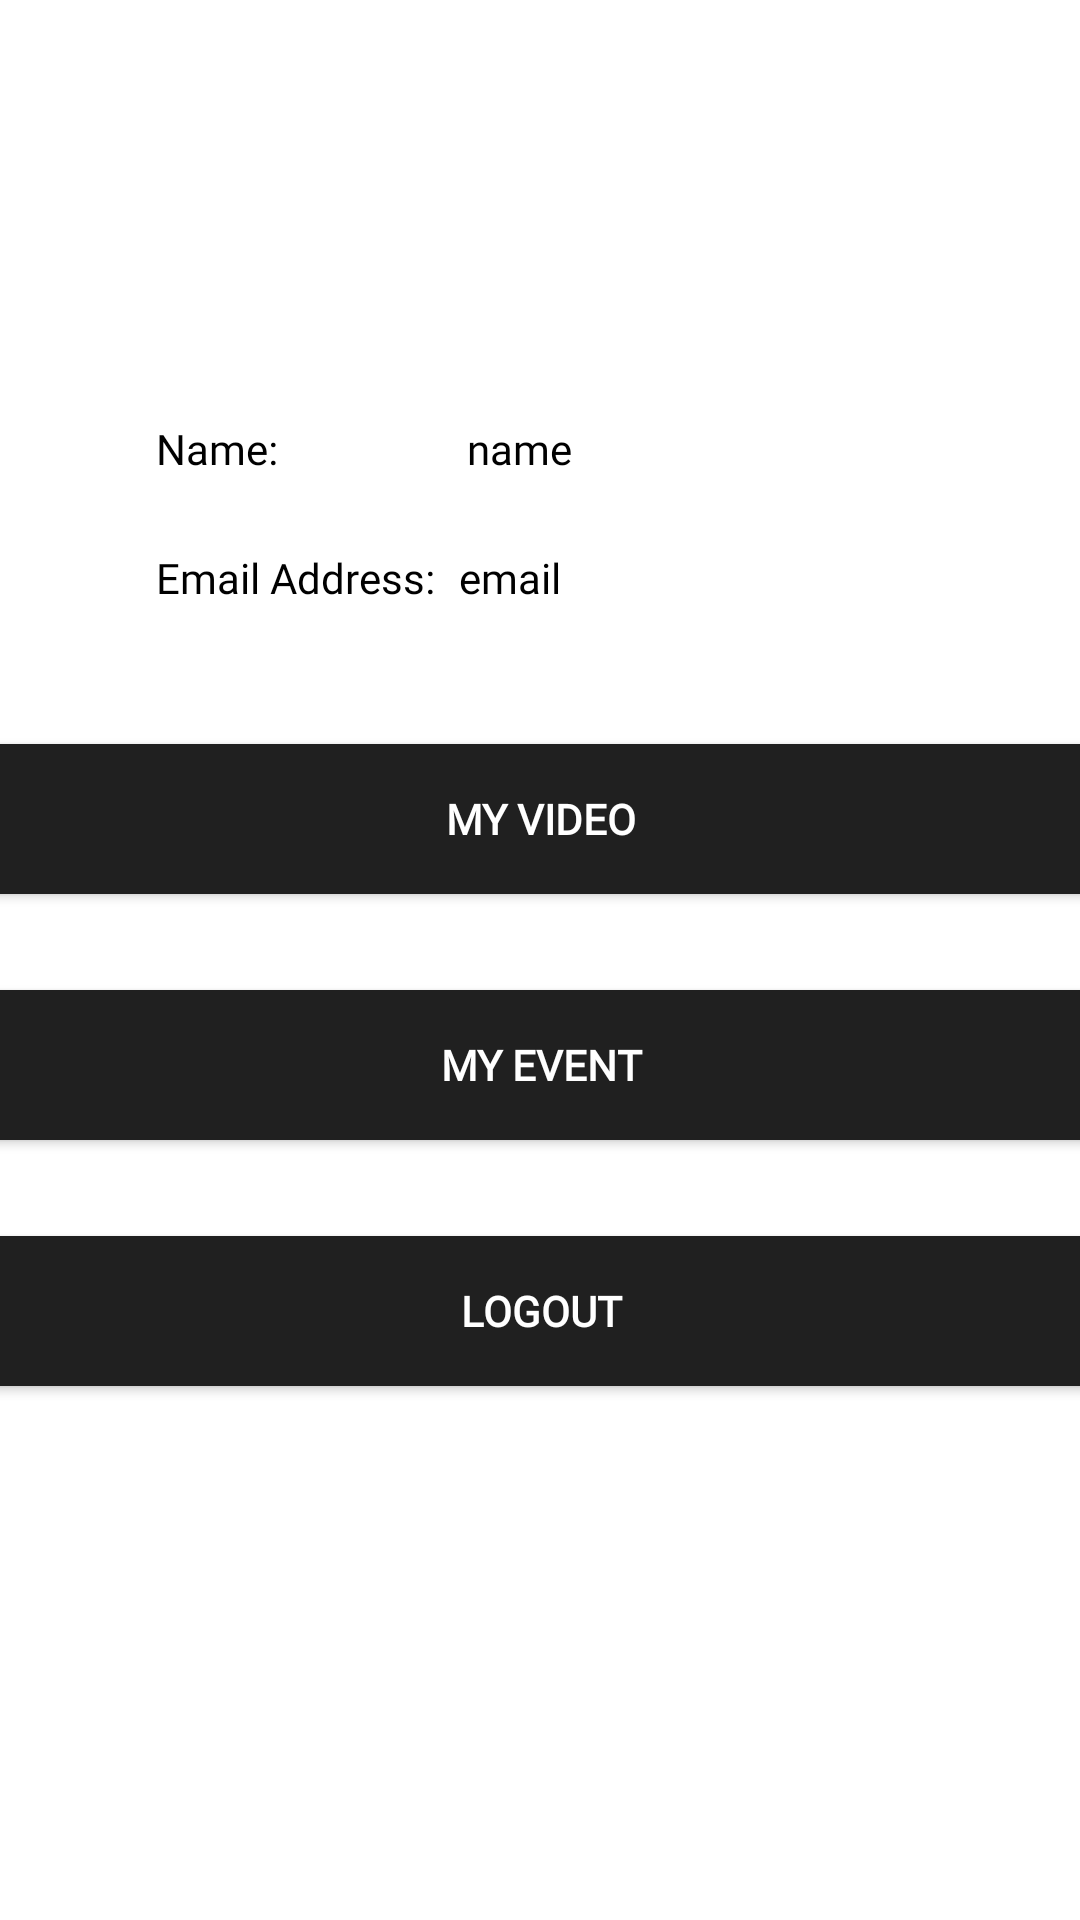

Write the Android layout XML for this screen, with the resource values it uses.
<!-- AndroidManifest.xml: application theme Theme.InDanze -->
<!-- res/layout/fragment_profile.xml -->
<?xml version="1.0" encoding="utf-8"?>
<FrameLayout xmlns:android="http://schemas.android.com/apk/res/android"
    xmlns:app="http://schemas.android.com/apk/res-auto"
    xmlns:tools="http://schemas.android.com/tools"
    android:layout_width="match_parent"
    android:layout_height="match_parent"
    tools:context=".fragment.ProfileFragment">

    <androidx.constraintlayout.widget.ConstraintLayout
        android:layout_width="match_parent"
        android:layout_height="match_parent">

        <TextView
            android:id="@+id/textView2"
            android:layout_width="wrap_content"
            android:layout_height="wrap_content"
            android:layout_marginStart="52dp"
            android:layout_marginTop="140dp"
            android:fontFamily="@font/dm_sans"
            android:text="@string/name"
            android:textColor="@color/black"
            app:layout_constraintStart_toStartOf="parent"
            app:layout_constraintTop_toTopOf="parent" />

        <TextView
            android:id="@+id/textView3"
            android:layout_width="wrap_content"
            android:layout_height="wrap_content"
            android:layout_marginStart="52dp"
            android:layout_marginTop="24dp"
            android:fontFamily="@font/dm_sans"
            android:text="@string/email_address_fragment_profile"
            android:textColor="@color/black"
            app:layout_constraintStart_toStartOf="parent"
            app:layout_constraintTop_toBottomOf="@+id/txt_nameProfile" />

        <androidx.appcompat.widget.AppCompatButton
            android:id="@+id/btn_userVideo"
            android:layout_width="380dp"
            android:layout_height="62dp"
            android:layout_marginHorizontal="16dp"
            android:layout_marginTop="40dp"
            android:backgroundTint="#202020"
            android:fontFamily="@font/dm_sans_bold"
            android:text="@string/my_video"
            android:textColor="#FFFFFF"
            android:textStyle="bold"
            app:layout_constraintEnd_toEndOf="parent"
            app:layout_constraintStart_toStartOf="parent"
            app:layout_constraintTop_toBottomOf="@+id/txt_emailProfile" />

        <androidx.appcompat.widget.AppCompatButton
            android:id="@+id/btn_userEvent"
            android:layout_width="380dp"
            android:layout_height="62dp"
            android:layout_marginHorizontal="16dp"
            android:layout_marginTop="20dp"
            android:backgroundTint="#202020"
            android:fontFamily="@font/dm_sans_bold"
            android:text="@string/my_event"
            android:textColor="#FFFFFF"
            android:textStyle="bold"
            app:layout_constraintEnd_toEndOf="parent"
            app:layout_constraintStart_toStartOf="parent"
            app:layout_constraintTop_toBottomOf="@+id/btn_userVideo" />

        <androidx.appcompat.widget.AppCompatButton
            android:id="@+id/btn_userLogout"
            android:layout_width="380dp"
            android:layout_height="62dp"
            android:layout_marginHorizontal="16dp"
            android:layout_marginTop="20dp"
            android:backgroundTint="#202020"
            android:fontFamily="@font/dm_sans_bold"
            android:text="@string/logout"
            android:textColor="#FFFFFF"
            android:textStyle="bold"
            app:layout_constraintEnd_toEndOf="parent"
            app:layout_constraintStart_toStartOf="parent"
            app:layout_constraintTop_toBottomOf="@+id/btn_userEvent" />

        <TextView
            android:id="@+id/txt_emailProfile"
            android:layout_width="210dp"
            android:layout_height="wrap_content"
            android:layout_marginStart="8dp"
            android:layout_marginTop="24dp"
            android:fontFamily="@font/dm_sans_medium"
            android:text="email"
            android:textColor="@color/black"
            app:layout_constraintStart_toEndOf="@+id/textView3"
            app:layout_constraintTop_toBottomOf="@+id/txt_nameProfile" />

        <TextView
            android:id="@+id/txt_nameProfile"
            android:layout_width="210dp"
            android:layout_height="wrap_content"
            android:layout_marginStart="63dp"
            android:layout_marginTop="140dp"
            android:fontFamily="@font/dm_sans_medium"
            android:text="name"
            android:textColor="@color/black"
            app:layout_constraintStart_toEndOf="@+id/textView2"
            app:layout_constraintTop_toTopOf="parent" />
    </androidx.constraintlayout.widget.ConstraintLayout>

</FrameLayout>
<!-- resources referenced by this layout -->
<resources>
  <string name="email_address_fragment_profile">Email Address:</string>
  <string name="logout">Logout</string>
  <string name="my_event">My Event</string>
  <string name="my_video">My Video</string>
  <string name="name">Name:</string>
  <style name="Theme.InDanze" parent="Theme.MaterialComponents.DayNight.DarkActionBar">
          
          <item name="colorPrimary">#202020</item>
          <item name="colorPrimaryVariant">#202020</item>
          <item name="colorOnPrimary">#202020</item>
          
          <item name="colorSecondary">@color/teal_200</item>
          <item name="colorSecondaryVariant">@color/teal_700</item>
          <item name="colorOnSecondary">@color/black</item>
          
          <item name="android:statusBarColor" tools:targetApi="l">?attr/colorPrimaryVariant</item>
          
      </style>
  <!-- not gathered from this repository: default colours our renderer supplied (Android Studio template values) -->
  <color name="teal_200">#FF03DAC5</color>
  <color name="teal_700">#FF018786</color>
  <color name="black">#FF000000</color>
</resources>
